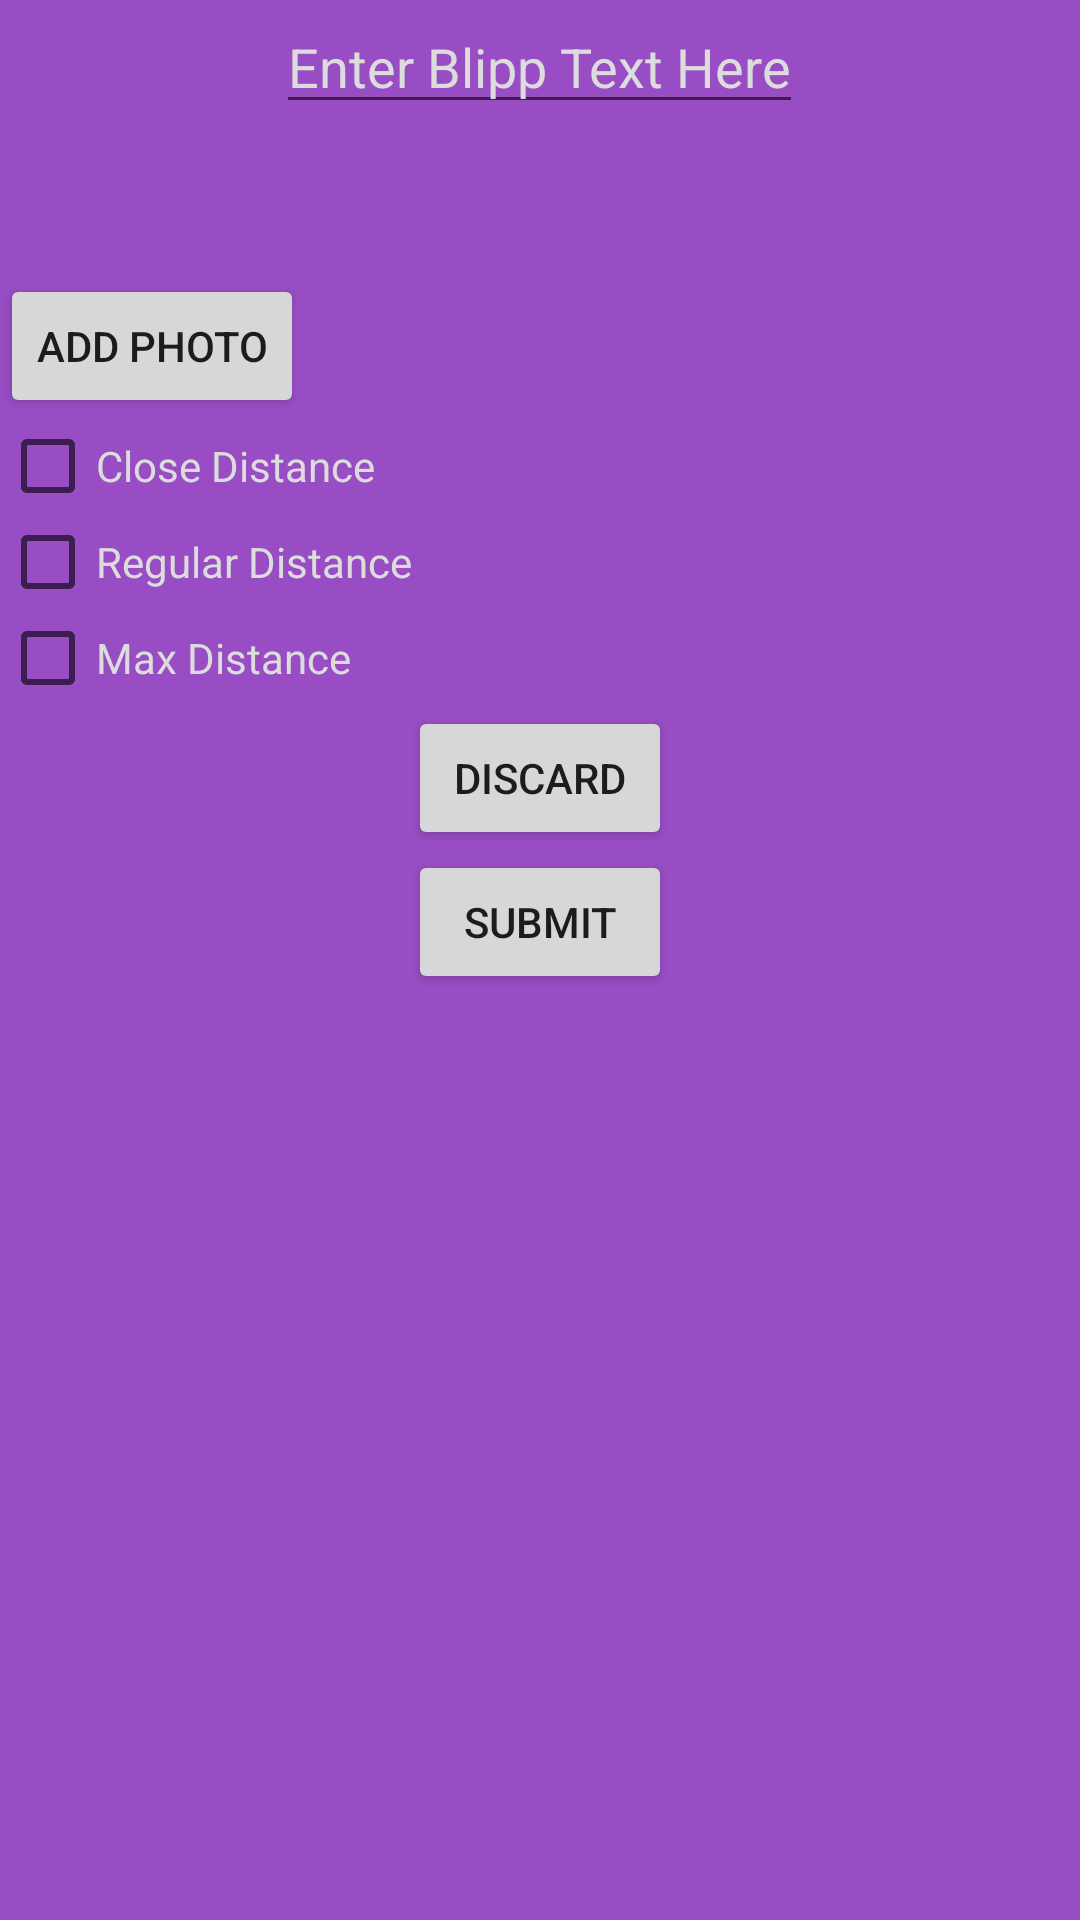

Write the Android layout XML for this screen, with the resource values it uses.
<!-- AndroidManifest.xml: application theme Theme.AppCompat.Light.NoActionBar -->
<!-- res/layout/make_blipp.xml -->
<?xml version="1.0" encoding="utf-8"?>
<RelativeLayout xmlns:android="http://schemas.android.com/apk/res/android"
    android:orientation="vertical" android:layout_width="wrap_content"
    android:background="@color/blipp_dark"
    android:layout_height="wrap_content">


    <EditText
        android:hint="Enter Blipp Text Here"
        android:layout_width="wrap_content"
        android:layout_height="wrap_content"
        android:focusable="true"
        android:focusableInTouchMode="true"
        android:id="@+id/make_blipp_text"
        android:layout_alignParentTop="true"
        android:textColor="@color/blipp_white"
        android:textColorHint="@color/blipp_white"
        android:layout_centerHorizontal="true" />

    <ImageView
        android:id="@+id/make_blipp_photo"
        android:layout_width="match_parent"
        android:layout_height="50dp"
        android:layout_below="@id/make_blipp_text"></ImageView>

    <Button
        android:id="@+id/make_blipp_btn_image"
        android:layout_width="wrap_content"
        android:layout_height="wrap_content"
        android:text="Add Photo"
        android:layout_below="@id/make_blipp_photo">
    </Button>


    <CheckBox
        android:id="@+id/check_close"
        android:layout_width="wrap_content"
        android:layout_height="wrap_content"
        android:text="Close Distance"
        android:textColor="@color/blipp_white"
        android:textColorHint="@color/blipp_white"
        android:layout_below="@id/make_blipp_btn_image"></CheckBox>

    <CheckBox
        android:id="@+id/check_reg"
        android:layout_width="wrap_content"
        android:layout_height="wrap_content"
        android:text="Regular Distance"
        android:textColor="@color/blipp_white"
        android:textColorHint="@color/blipp_white"
        android:layout_below="@+id/check_close"></CheckBox>

    <CheckBox
        android:id="@+id/check_max"
        android:layout_width="wrap_content"
        android:layout_height="wrap_content"
        android:text="Max Distance"
        android:textColor="@color/blipp_white"
        android:textColorHint="@color/blipp_white"
        android:layout_below="@+id/check_reg"></CheckBox>


    <Button
        android:text="Discard"
        android:layout_width="wrap_content"
        android:layout_height="wrap_content"
        android:id="@+id/btnClose"
        android:layout_below="@+id/check_max"
        android:layout_centerHorizontal="true" />
    <Button
        android:text="Submit"
        android:layout_width="wrap_content"
        android:layout_height="wrap_content"
        android:id="@+id/btnSubmit"
        android:layout_below="@+id/btnClose"
        android:layout_centerHorizontal="true" />

</RelativeLayout>
<!-- resources referenced by this layout -->
<resources>
  <color name="blipp_dark">#984DC4</color>
  <color name="blipp_white">#dcdcdc</color>
</resources>
